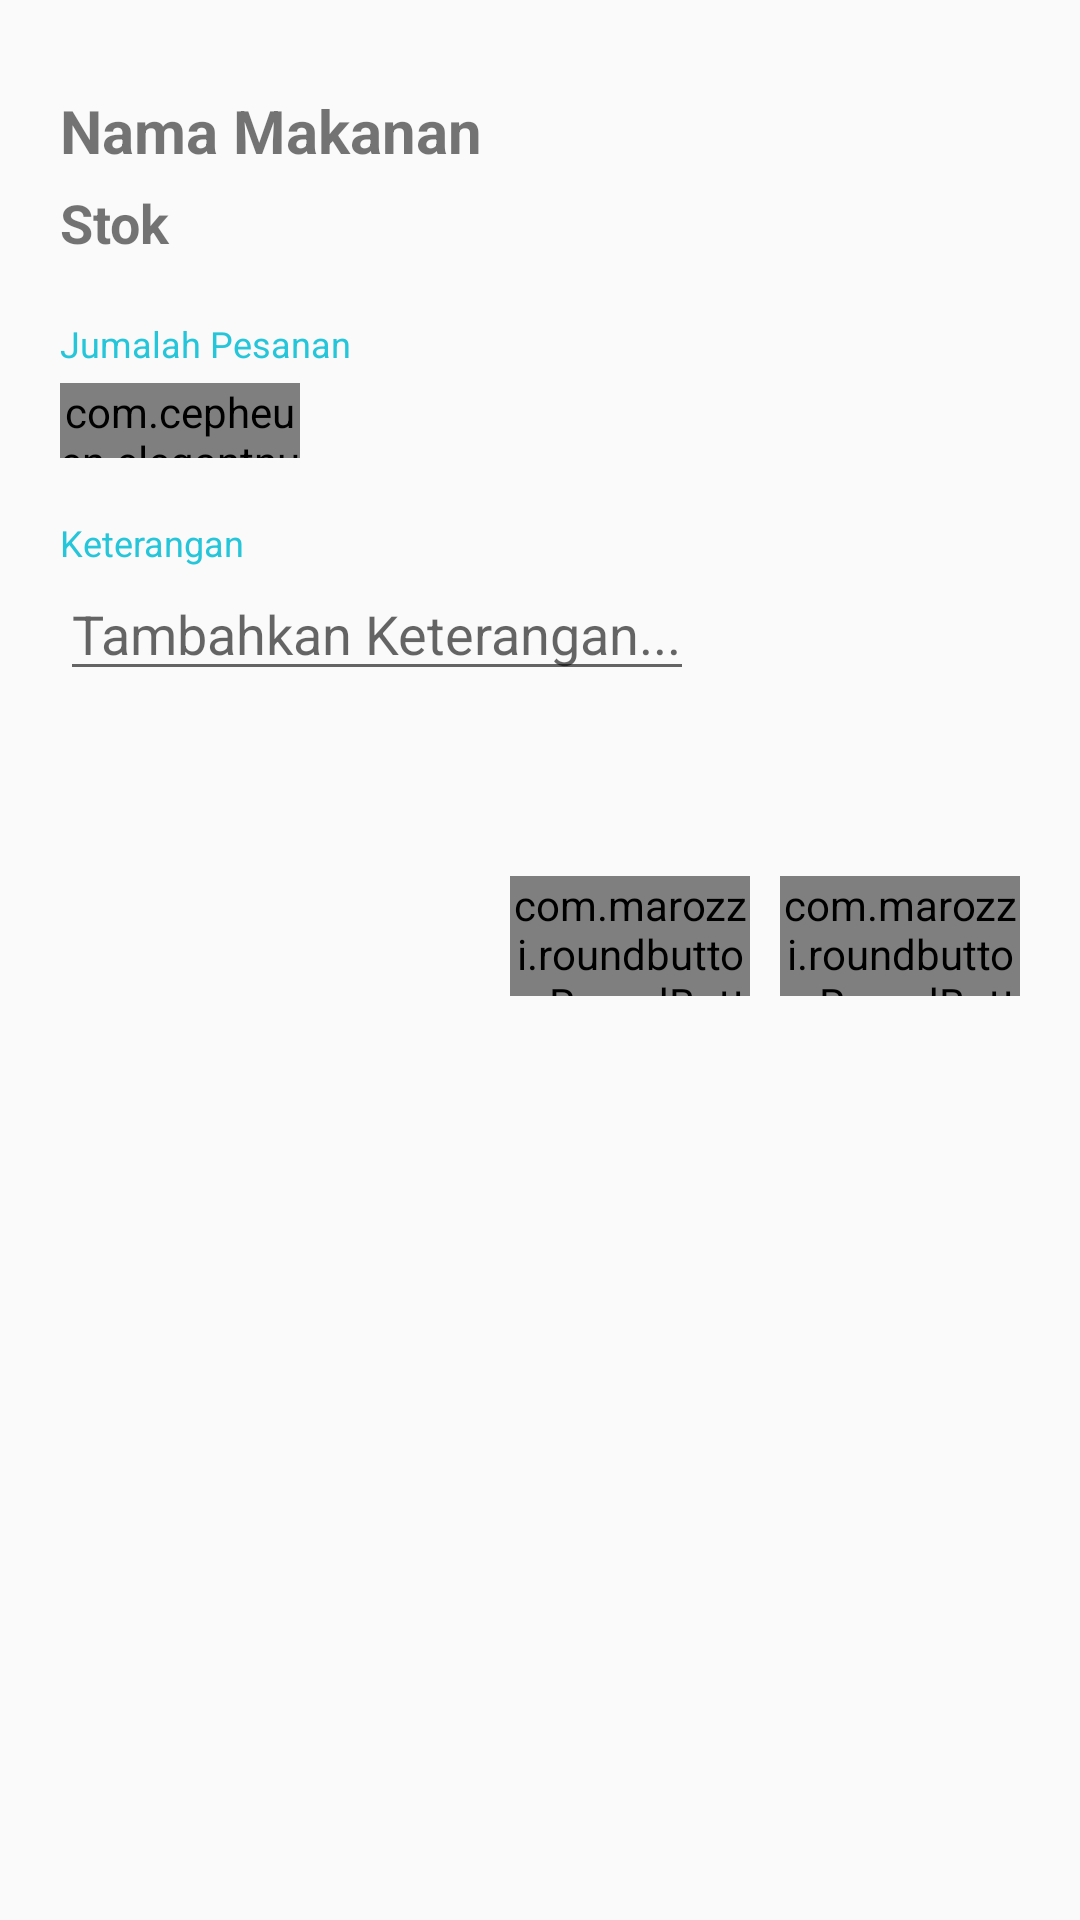

Layout XML and referenced resources for this Android screen:
<!-- AndroidManifest.xml: application theme AppTheme -->
<!-- res/layout/dialog_makanan.xml -->
<?xml version="1.0" encoding="utf-8"?>

<RelativeLayout xmlns:android="http://schemas.android.com/apk/res/android"
    xmlns:app="http://schemas.android.com/apk/res-auto"
    xmlns:tools="http://schemas.android.com/tools"
    android:layout_width="300dp"
    android:layout_height="wrap_content"
    android:layout_gravity="center"
    android:padding="20dp"
    >

    <LinearLayout
        android:layout_width="match_parent"
        android:layout_height="320dp"
        android:orientation="vertical">

        <TextView
            android:id="@+id/dialog_nama_makanan"
            android:layout_width="wrap_content"
            android:layout_height="wrap_content"
            android:layout_marginTop="10dp"
            android:text="Nama Makanan"
            android:textSize="20dp"
            android:textStyle="bold" />

        <TextView
            android:id="@+id/dialog_nama_stok"
            android:layout_width="wrap_content"
            android:layout_height="wrap_content"
            android:layout_marginTop="5dp"
            android:text="Stok"
            android:textSize="18dp"
            android:textStyle="bold" />

        <TextView
            android:layout_width="wrap_content"
            android:layout_height="wrap_content"
            android:layout_marginTop="20dp"
            android:textColor="@color/colorPrimary"
            android:text="Jumalah Pesanan"
            android:textSize="12dp" />

        <com.cepheuen.elegantnumberbutton.view.ElegantNumberButton
            android:id="@+id/quantiti_button_makanan"
            android:layout_width="80dp"
            android:layout_height="25dp"
            app:initialNumber="1"
            android:layout_marginTop="5dp"></com.cepheuen.elegantnumberbutton.view.ElegantNumberButton>

        <TextView
            android:layout_width="wrap_content"
            android:layout_height="wrap_content"
            android:layout_marginTop="20dp"
            android:text="Keterangan"
            android:textColor="@color/colorPrimary"
            android:textSize="12dp" />

        <EditText
            android:id="@+id/editText"
            android:layout_width="wrap_content"
            android:layout_height="wrap_content"
            android:layout_below="@+id/textView"
            android:layout_alignParentStart="true"
            android:hint="Tambahkan Keterangan..." />

        <LinearLayout
            android:layout_width="match_parent"
            android:layout_height="match_parent"
            android:layout_marginTop="20dp"
            android:gravity="end">

            <com.marozzi.roundbutton.RoundButton
                android:id="@+id/button_batal_makanan"
                android:layout_width="80dp"
                android:layout_height="40dp"
                android:layout_gravity="center_vertical"
                android:text="BATAL"
                android:layout_marginTop="17dp"
                app:rb_animation_alpha="false"
                app:rb_animation_progress_color="@color/colorAccent"
                app:rb_animation_progress_padding="8dp"
                app:rb_animation_progress_width="2dp"
                app:rb_animation_progress_style="circle"
                app:rb_animation_corner_radius="20dp"
                app:rb_animation_duration="500"
                app:rb_background_color="@android:color/transparent"
                app:rb_background_color_pressed="@color/colorPrimary"
                app:rb_corner_color="@color/colorPrimary"
                app:rb_corner_color_pressed="@color/colorPrimary"
                app:rb_corner_radius="2dp"
                app:rb_corner_width="1dp"
                app:rb_text_color="@color/colorPrimary"
                app:rb_text_color_pressed="@android:color/white"/>

            <com.marozzi.roundbutton.RoundButton
                android:id="@+id/button_input_makanan"
                android:layout_width="80dp"
                android:layout_height="40dp"
                android:layout_gravity="center_vertical"
                android:layout_marginLeft="10dp"
                android:text="INPUT"
                android:layout_marginTop="17dp"
                app:rb_animation_alpha="false"
                app:rb_animation_progress_color="@color/colorAccent"
                app:rb_animation_progress_padding="8dp"
                app:rb_animation_progress_width="2dp"
                app:rb_animation_progress_style="circle"
                app:rb_animation_corner_radius="20dp"
                app:rb_animation_duration="500"
                app:rb_background_color="@android:color/transparent"
                app:rb_background_color_pressed="@color/colorPrimary"
                app:rb_corner_color="@color/colorPrimary"
                app:rb_corner_color_pressed="@color/colorPrimary"
                app:rb_corner_radius="2dp"
                app:rb_corner_width="1dp"
                app:rb_text_color="@color/colorPrimary"
                app:rb_text_color_pressed="@android:color/white"/>

        </LinearLayout>

    </LinearLayout>

</RelativeLayout>
<!-- resources referenced by this layout -->
<resources>
  <color name="colorAccent">#FF4081</color>
  <color name="colorPrimary">#25c5da</color>
  <style name="AppTheme" parent="Theme.AppCompat.Light.NoActionBar">
          
          <item name="colorPrimary">@color/colorPrimary</item>
          <item name="colorPrimaryDark">@color/colorPrimaryDark</item>
          <item name="colorAccent">@color/colorAccent</item>
      </style>
  <color name="colorPrimaryDark">#07bcd4</color>
</resources>
